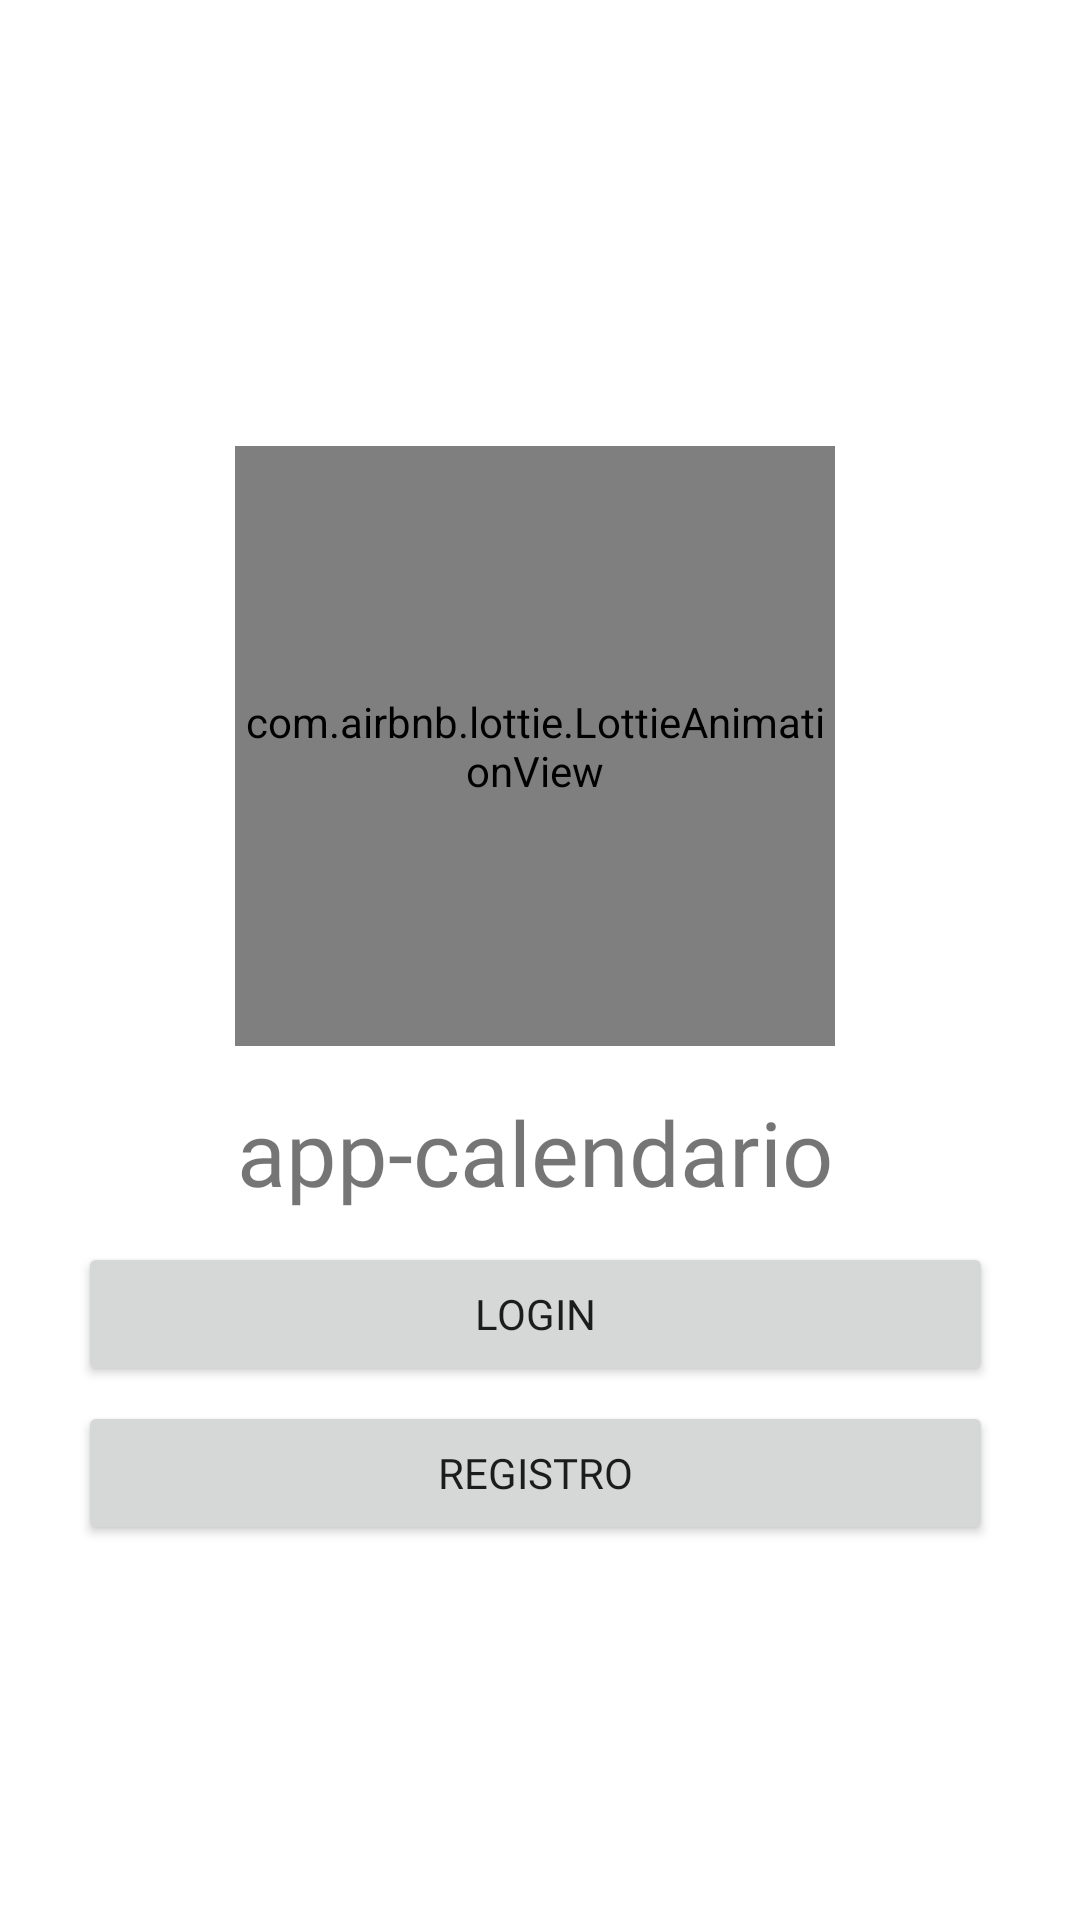

This screen was rendered from an Android layout file. Write that file and the resources it references.
<!-- AndroidManifest.xml: application theme Theme.Appcalendario -->
<!-- res/layout/activity_main.xml -->
<?xml version="1.0" encoding="utf-8"?>
<RelativeLayout
    xmlns:android="http://schemas.android.com/apk/res/android"
    xmlns:app="http://schemas.android.com/apk/res-auto"
    xmlns:tools="http://schemas.android.com/tools"
    android:layout_width="match_parent"
    android:layout_height="match_parent"
    tools:context=".pantalla_de_carga">

    <androidx.appcompat.widget.LinearLayoutCompat
        android:layout_width="356dp"
        android:layout_height="wrap_content"
        android:layout_alignParentStart="true"
        android:layout_alignParentTop="true"
        android:layout_alignParentEnd="true"
        android:layout_alignParentBottom="true"
        android:layout_marginStart="26dp"
        android:layout_marginTop="41dp"
        android:layout_marginEnd="29dp"
        android:layout_marginBottom="17dp"
        android:gravity="center"
        android:orientation="vertical">
        
        <com.airbnb.lottie.LottieAnimationView
            android:layout_width="200dp"
            android:layout_height="200dp"
            app:lottie_autoPlay="true"
            app:lottie_fileName="calendario.json"
            app:lottie_imageAssetsFolder="assets"
            app:lottie_loop="true" />
        
        <TextView
            android:layout_width="wrap_content"
            android:layout_height="wrap_content"
            android:layout_marginTop="15dp"
            android:fontFamily="@font/worksans"
            android:text="@string/app_name"
            android:textSize="30dp" />


        <Button
            android:id="@+id/Btn_Login"
            android:layout_width="match_parent"
            android:layout_height="wrap_content"
            android:layout_marginTop="10dp"
            android:fontFamily="@font/worksans"
            android:onClick="crearcuenta"
            android:text="@string/Btn_Login" />

        <Button
            android:id="@+id/Btn_Registro"
            android:layout_width="match_parent"
            android:layout_height="wrap_content"
            android:layout_marginTop="5dp"
            android:fontFamily="@font/worksans"
            android:onClick="crearcuenta"
            android:text="@string/Btn_Registro" />


    </androidx.appcompat.widget.LinearLayoutCompat>

</RelativeLayout>
<!-- resources referenced by this layout -->
<resources>
  <string name="Btn_Login">Login</string>
  <string name="Btn_Registro">Registro</string>
  <string name="app_name">app-calendario</string>
  <style name="Theme.Appcalendario" parent="Base.Theme.Appcalendario" />
  <style name="Base.Theme.Appcalendario" parent="Theme.MaterialComponents.DayNight.DarkActionBar">
          
          
      <item name="colorPrimary">@color/coloPrimary</item>
      <item name="colorPrimaryDark">@color/coloPrimaryDark</item>
      <item name="colorOnSecondary">@color/coloPrimaryDark</item>
  
      </style>
  <color name="coloPrimary">#00897b</color>
  <color name="coloPrimaryDark">#005b4f</color>
</resources>
